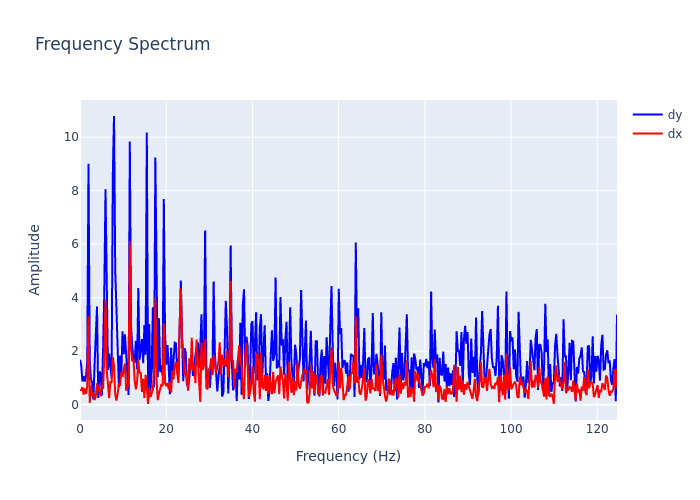

Data behind this chart, as committed beside it:
, frequency, dx, dy
0, 0.0, 0.5356, 1.678
1, 0.2818, 0.5489, 1.485
2, 0.5637, 0.6527, 0.8697
3, 0.8455, 0.3792, 1.061
4, 1.127, 0.6099, 0.8673
5, 1.409, 0.4096, 1.07
6, 1.691, 0.7103, 1.643
7, 1.973, 3.305, 9.004
8, 2.255, 0.06028, 1.674
9, 2.537, 0.7012, 0.9744
10, 2.818, 0.3182, 0.8131
11, 3.1, 0.4366, 0.1971
12, 3.382, 0.1704, 1.493
13, 3.664, 0.3073, 2.716
14, 3.946, 0.7948, 3.673
15, 4.228, 0.5771, 0.2473
16, 4.51, 0.516, 1.241
17, 4.791, 0.3116, 1.167
18, 5.073, 0.7312, 0.3456
19, 5.355, 0.594, 2.03
20, 5.637, 1.797, 4.21
21, 5.919, 3.922, 8.05
22, 6.201, 1.285, 3.951
23, 6.483, 0.8726, 1.301
24, 6.764, 0.2451, 1.907
25, 7.046, 0.8681, 1.471
26, 7.328, 0.8093, 0.9913
27, 7.61, 1.788, 8.566
28, 7.892, 1.441, 10.79
29, 8.174, 0.3738, 5.032
30, 8.455, 0.1509, 3.794
31, 8.737, 0.4239, 2.227
32, 9.019, 0.7633, 0.6563
33, 9.301, 0.7455, 1.823
34, 9.583, 1.229, 1.13
35, 9.865, 1.04, 2.745
36, 10.15, 1.243, 1.882
37, 10.43, 1.536, 2.625
38, 10.71, 0.5248, 1.839
39, 10.99, 0.6708, 0.9603
40, 11.27, 0.7891, 0.3617
41, 11.56, 6.105, 9.839
42, 11.84, 2.107, 2.931
43, 12.12, 1.62, 2.184
44, 12.4, 1.702, 1.724
45, 12.68, 0.9014, 1.576
46, 12.97, 0.572, 2.384
47, 13.25, 0.8545, 1.324
48, 13.53, 1.664, 4.365
49, 13.81, 1.169, 1.677
50, 14.09, 1.205, 1.983
51, 14.37, 0.4733, 2.454
52, 14.66, 0.9654, 1.549
53, 14.94, 0.2532, 2.979
54, 15.22, 1.116, 1.865
55, 15.5, 0.6912, 10.17
56, 15.78, 0.02501, 0.3817
57, 16.07, 0.6124, 3.016
58, 16.35, 0.28, 0.5096
59, 16.63, 0.4329, 1.37
... 383 more rows
